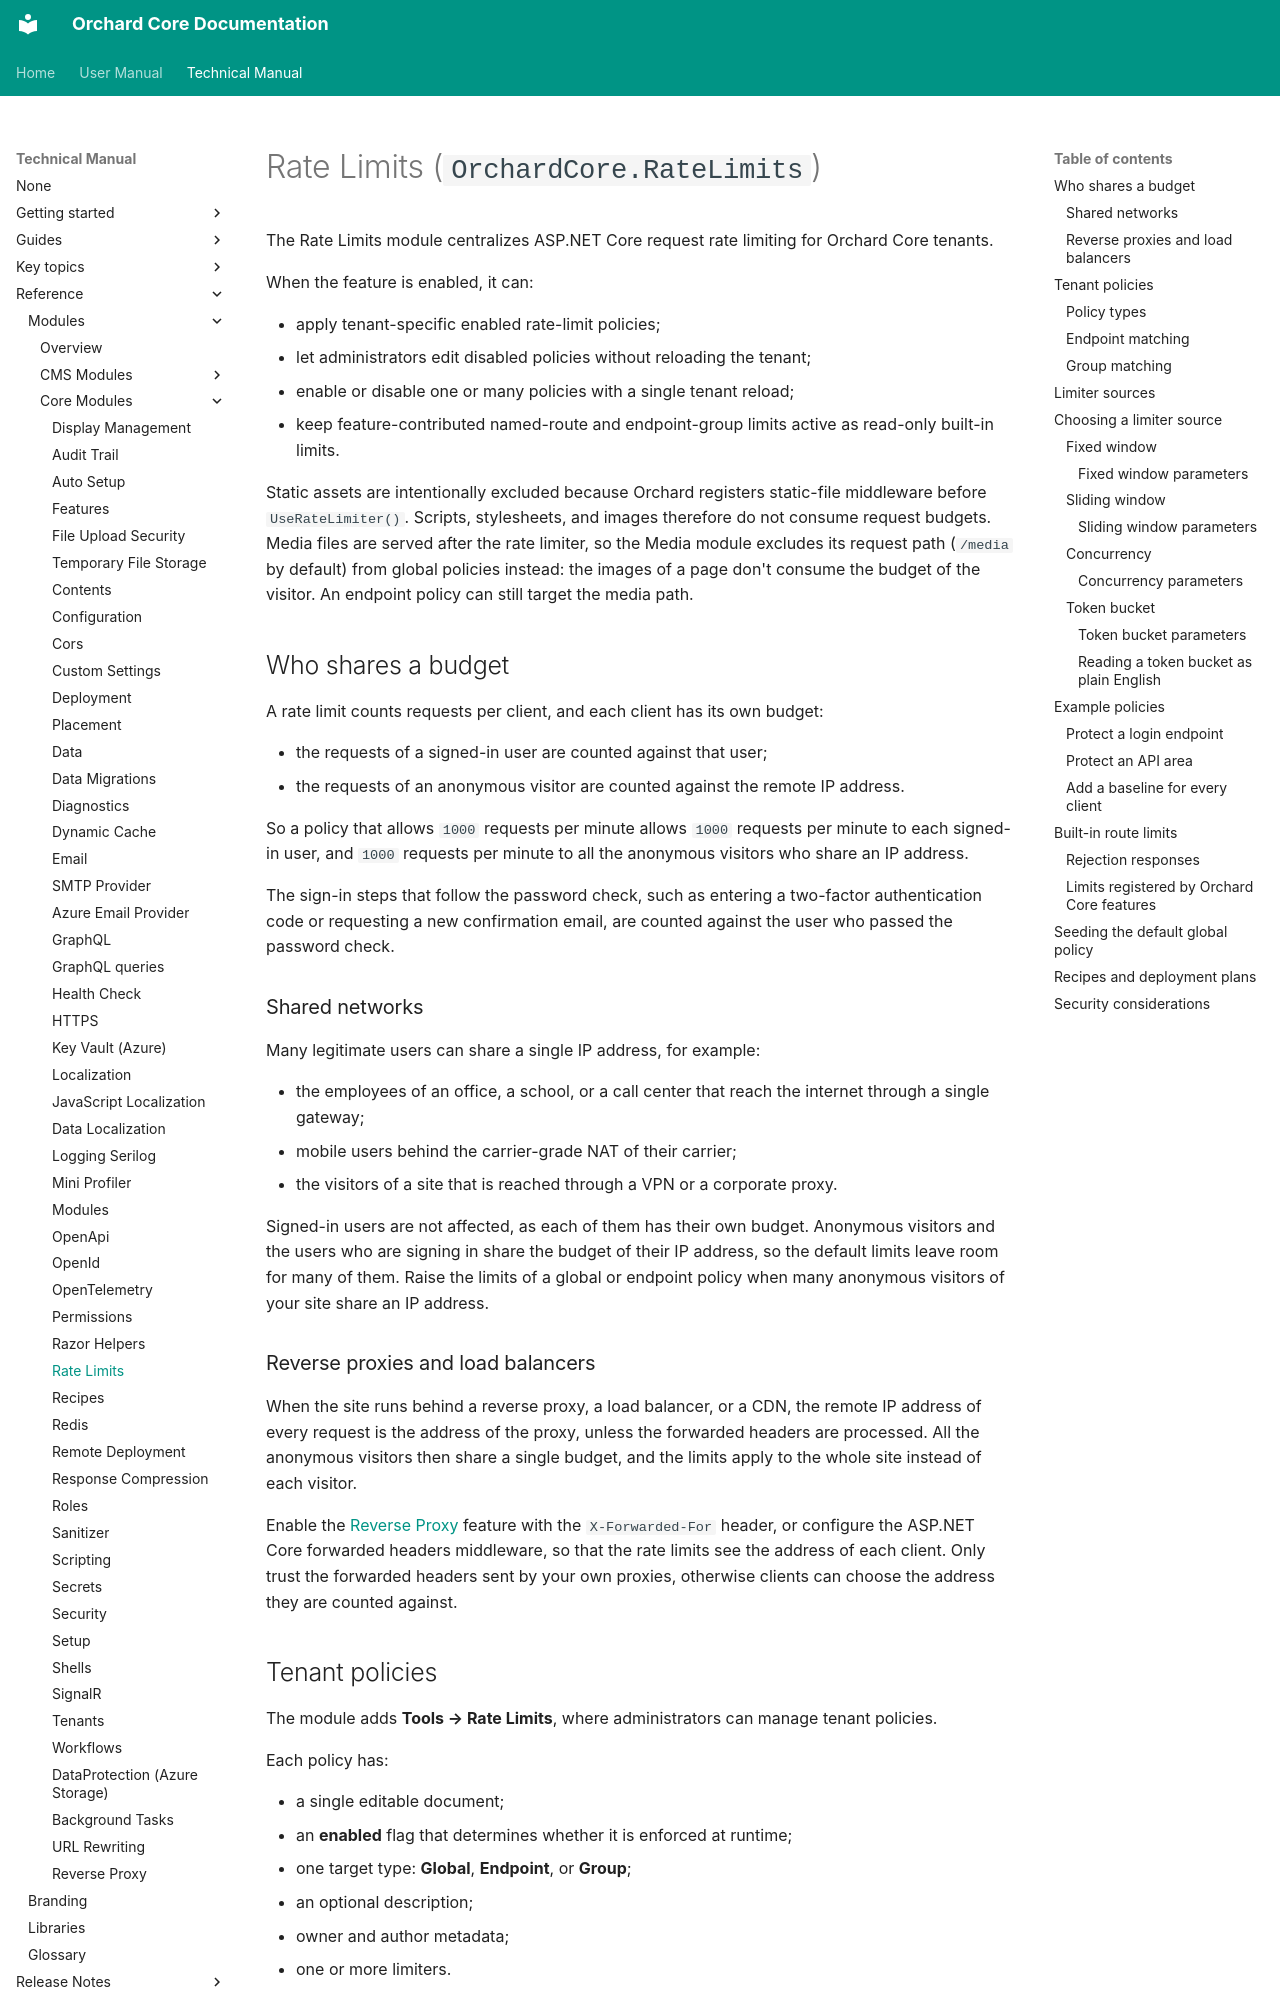

repository: OrchardCMS/OrchardCore · page: reference/modules/RateLimits/index.html · generator: mkdocs

# Rate Limits (`OrchardCore.RateLimits`)

The Rate Limits module centralizes ASP.NET Core request rate limiting for Orchard Core tenants.

When the feature is enabled, it can:

- apply tenant-specific enabled rate-limit policies;
- let administrators edit disabled policies without reloading the tenant;
- enable or disable one or many policies with a single tenant reload;
- keep feature-contributed named-route and endpoint-group limits active as read-only built-in limits.

Static assets are intentionally excluded because Orchard registers static-file middleware before `UseRateLimiter()`. Scripts, stylesheets, and images therefore do not consume request budgets. Media files are served after the rate limiter, so the Media module excludes its request path (`/media` by default) from global policies instead: the images of a page don't consume the budget of the visitor. An endpoint policy can still target the media path.

## Who shares a budget

A rate limit counts requests per client, and each client has its own budget:

- the requests of a signed-in user are counted against that user;
- the requests of an anonymous visitor are counted against the remote IP address.

So a policy that allows `1000` requests per minute allows `1000` requests per minute to each signed-in user, and `1000` requests per minute to all the anonymous visitors who share an IP address.

The sign-in steps that follow the password check, such as entering a two-factor authentication code or requesting a new confirmation email, are counted against the user who passed the password check.

### Shared networks

Many legitimate users can share a single IP address, for example:

- the employees of an office, a school, or a call center that reach the internet through a single gateway;
- mobile users behind the carrier-grade NAT of their carrier;
- the visitors of a site that is reached through a VPN or a corporate proxy.

Signed-in users are not affected, as each of them has their own budget. Anonymous visitors and the users who are signing in share the budget of their IP address, so the default limits leave room for many of them. Raise the limits of a global or endpoint policy when many anonymous visitors of your site share an IP address.

### Reverse proxies and load balancers

When the site runs behind a reverse proxy, a load balancer, or a CDN, the remote IP address of every request is the address of the proxy, unless the forwarded headers are processed. All the anonymous visitors then share a single budget, and the limits apply to the whole site instead of each visitor.

Enable the [Reverse Proxy](../ReverseProxy/README.md) feature with the `X-Forwarded-For` header, or configure the ASP.NET Core forwarded headers middleware, so that the rate limits see the address of each client. Only trust the forwarded headers sent by your own proxies, otherwise clients can choose the address they are counted against.
